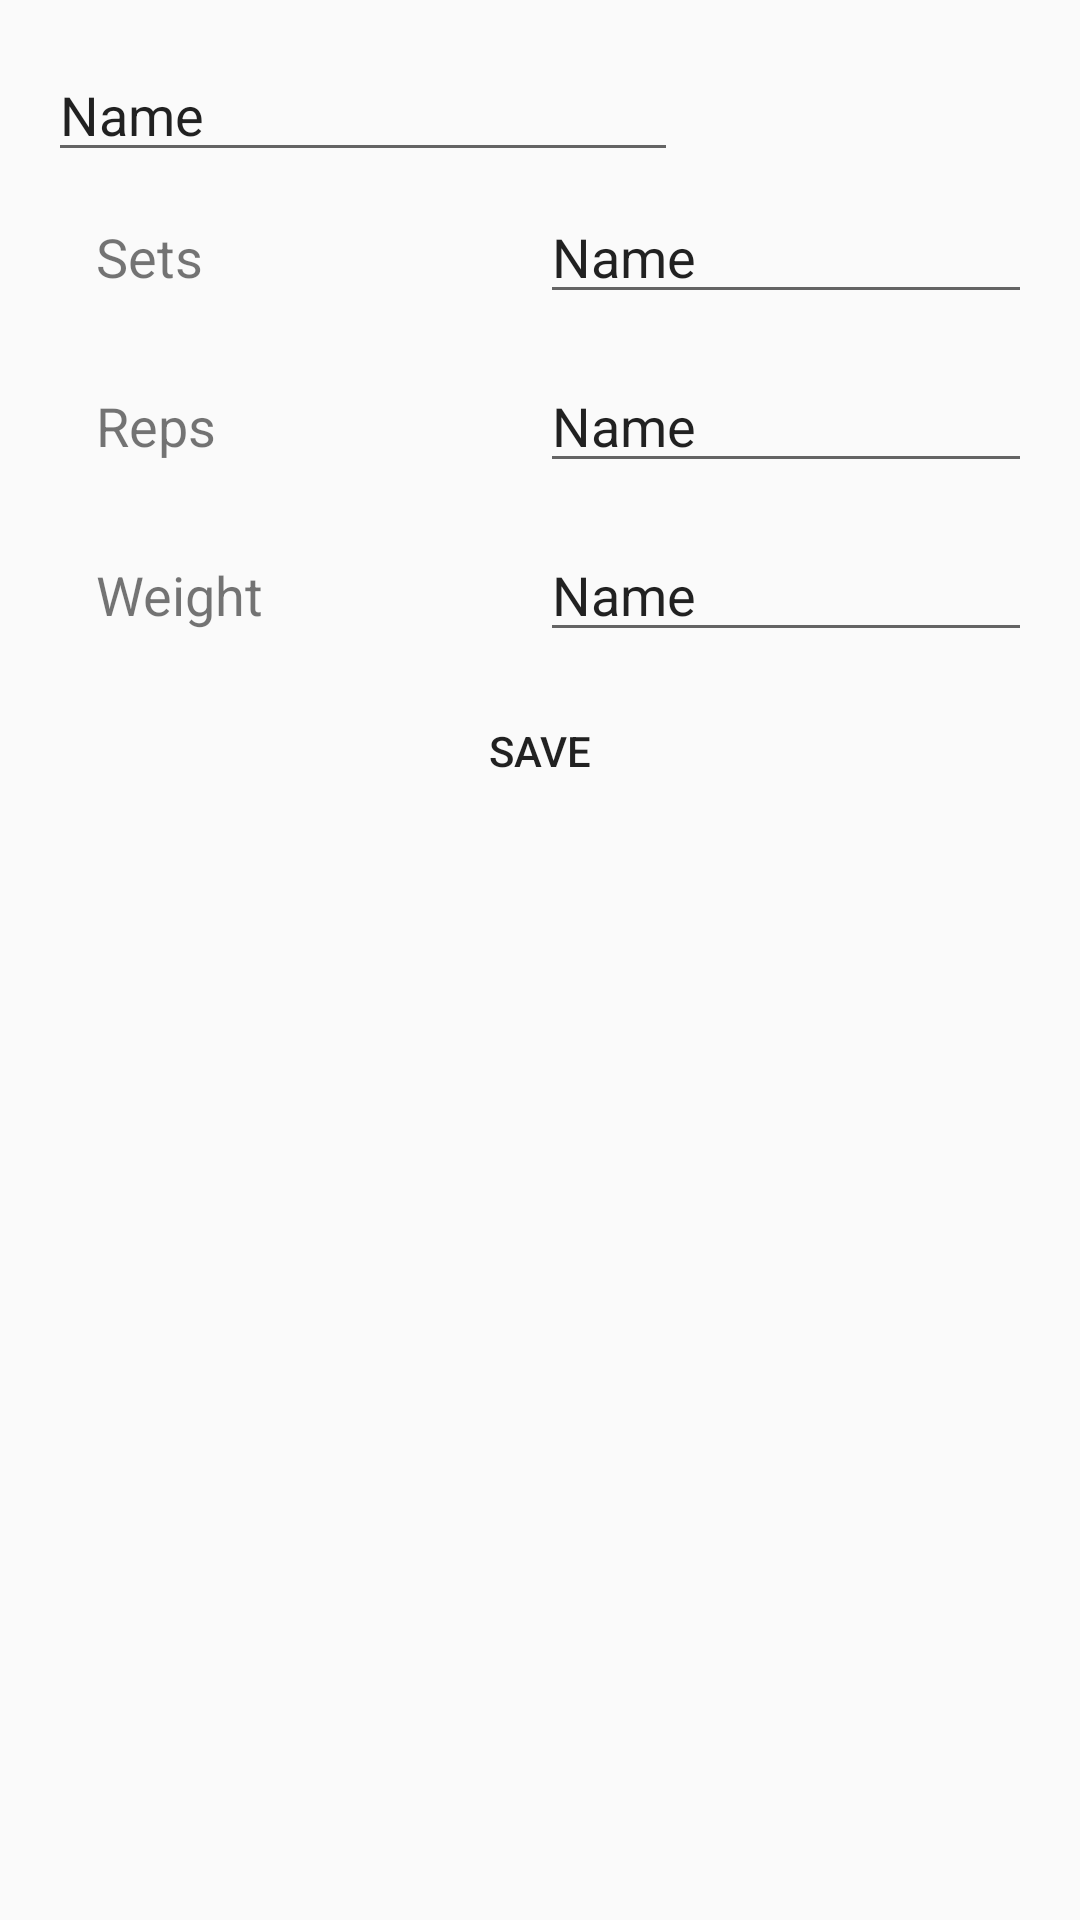

Android layout source for this screen:
<!-- AndroidManifest.xml: application theme AppTheme -->
<!-- res/layout/activity_exercise_detail.xml -->
<?xml version="1.0" encoding="utf-8"?>
<LinearLayout xmlns:android="http://schemas.android.com/apk/res/android"
    xmlns:tools="http://schemas.android.com/tools"
    android:layout_width="match_parent"
    android:layout_height="match_parent"
    android:paddingBottom="@dimen/activity_vertical_margin"
    android:paddingLeft="@dimen/activity_horizontal_margin"
    android:paddingRight="@dimen/activity_horizontal_margin"
    android:paddingTop="@dimen/activity_vertical_margin"
    tools:context="com.trainingsapp.chrisals.dyel20.ExerciseDetailActivity"
    android:id="@+id/exercise_detail_view">

    <TableLayout
        android:layout_width="match_parent"
        android:layout_height="wrap_content"
        android:stretchColumns="*">

        <TableRow
            android:layout_width="match_parent"
            android:layout_height="match_parent"
            android:layout_weight="1">

            <EditText
                android:id="@+id/edit_exercise_name"
                android:layout_width="wrap_content"
                android:layout_height="wrap_content"
                android:ems="10"
                android:inputType="textPersonName"
                android:text="Name" />
        </TableRow>

        <TableRow
            android:layout_width="0dp"
            android:layout_height="match_parent"
            android:layout_weight="1">

            <TextView
                android:id="@+id/textView2"
                android:layout_width="wrap_content"
                android:layout_height="wrap_content"
                android:layout_weight="1"
                android:padding="16dp"
                android:text="@string/sets"
                android:textSize="18sp" />

            <EditText
                android:id="@+id/edit_exercise_sets"
                android:layout_width="wrap_content"
                android:layout_height="wrap_content"
                android:layout_weight="1"
                android:ems="10"
                android:inputType="textPersonName"
                android:text="Name" />
        </TableRow>

        <TableRow
            android:layout_width="match_parent"
            android:layout_height="match_parent"
            android:layout_weight="1">

            <TextView
                android:id="@+id/textView3"
                android:layout_width="match_parent"
                android:layout_height="wrap_content"
                android:layout_weight="1"
                android:padding="16dp"
                android:text="@string/reps"
                android:textSize="18sp" />

            <EditText
                android:id="@+id/edit_exercise_reps"
                android:layout_width="wrap_content"
                android:layout_height="wrap_content"
                android:layout_weight="1"
                android:ems="10"
                android:inputType="textPersonName"
                android:text="Name" />
        </TableRow>

        <TableRow
            android:layout_width="match_parent"
            android:layout_height="match_parent"
            android:layout_weight="1">

            <TextView
                android:id="@+id/textView4"
                android:layout_width="match_parent"
                android:layout_height="wrap_content"
                android:layout_weight="1"
                android:padding="16dp"
                android:text="@string/weight"
                android:textSize="18sp" />

            <EditText
                android:id="@+id/edit_exercise_weight"
                android:layout_width="wrap_content"
                android:layout_height="wrap_content"
                android:layout_weight="1"
                android:ems="10"
                android:inputType="textPersonName"
                android:text="Name" />

        </TableRow>

        <TableRow
            android:layout_width="match_parent"
            android:layout_height="match_parent" >

            <Button
                android:id="@+id/exercise_dateil_save_button"
                style="@style/Widget.AppCompat.Button.Borderless"
                android:layout_width="wrap_content"
                android:layout_height="wrap_content"
                android:layout_weight="1"
                android:text="Save" />
        </TableRow>
    </TableLayout>

</LinearLayout>
<!-- resources referenced by this layout -->
<resources>
  <dimen name="activity_horizontal_margin">16dp</dimen>
  <dimen name="activity_vertical_margin">16dp</dimen>
  <string name="reps">Reps</string>
  <string name="sets">Sets</string>
  <string name="weight">Weight</string>
  <style name="AppTheme" parent="Theme.AppCompat.Light.DarkActionBar">
          
          <item name="android:windowContentOverlay">@null</item>
          <item name="colorPrimary">@color/colorPrimary</item>
          <item name="colorPrimaryDark">@color/colorPrimaryDark</item>
          <item name="colorAccent">@color/colorAccent</item>
          <item name="android:windowContentTransitions">true</item>
      </style>
  <color name="colorPrimary">#4caf50</color>
  <color name="colorPrimaryDark">#087f23</color>
  <color name="colorAccent">#6200ea</color>
</resources>
